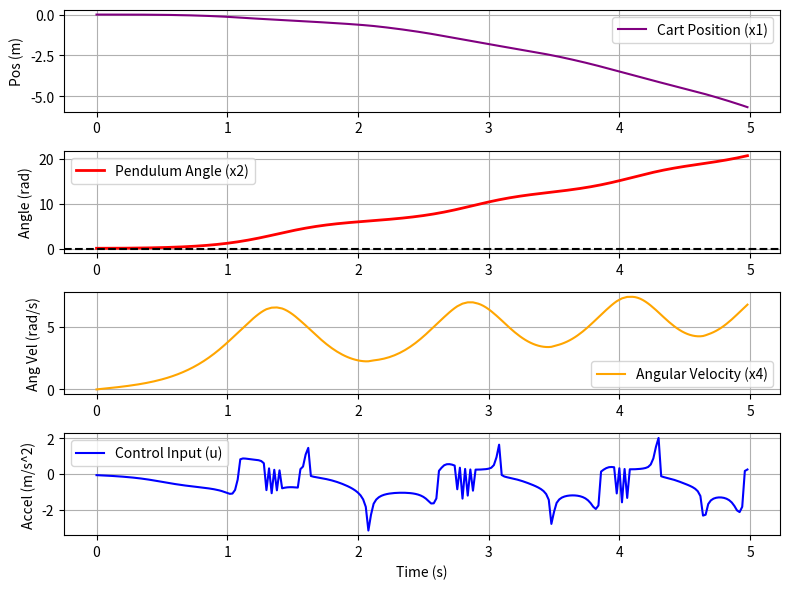

Reproduce this figure in Python.
import numpy as np
import matplotlib.pyplot as plt
from scipy.optimize import minimize

# ================= 1. 系统物理参数 =================
g = 9.81
L = 1.0
dt = 0.02       # 物理仿真步长
sim_time = 5.0  # 仿真总时长

# ================= 2. 控制器参数设计 =================
# 误差收敛增益 K (类似 PD 参数，决定我们期望的 error vector 大小)
# 分别对应 [位置 x1, 角度 x2, 速度 x3, 角速度 x4]
K = np.array([1.0, 1.0, 1.0, 1.0]) 

# 优化目标权重 W (决定优化器在拟合 dx_total 时更看重哪个维度)
# 倒立摆系统中，角度 x2 和角速度 x4 的拟合优先级必须最高
W = np.array([0.0, 10.0, 1.0, 5.0])

# ================= 3. 带三阶项的非线性 PD 目标函数 =================
def cost_function(u_array, state):
    u = u_array[0]
    x1, x2, x3, x4 = state
    
    # --- A. 计算几何曲率 K2 和 K4 ---
    K2 = -(2 * x4 * np.sin(x2)) / L - (g * np.cos(x2)**2) / (L**2)
    K4 = (x4**2 * np.cos(x2)) / L - (g * x4 * np.sin(2*x2)) / (L**2) - (g * np.cos(2*x2)) / (L**2)
    
    # --- B. 计算控制产生的纯时空演化量 dx_total (代入 dt=1 的简化结果) ---
    dx1_tot = u
    
    term_inner = 1.0 + (1/6) * K2 * (-u * np.cos(x2) / L)**2
    dx2_tot = (1/6) * K2 * (u**3) - (u * np.cos(x2) / L) * term_inner
    
    dx3_tot = u
    
    dx4_tot = (1/6) * K4 * (u**3) - (u * np.cos(x2) / L)
    
    # --- C. 计算目标误差向量 e_error ---
    e_err = -K * state
    
    # --- D. 计算加权平方和误差 ---
    J = W[0] * (e_err[0] - dx1_tot)**2 + \
        W[1] * (e_err[1] - dx2_tot)**2 + \
        W[2] * (e_err[2] - dx3_tot)**2 + \
        W[3] * (e_err[3] - dx4_tot)**2
        
    return J

# ================= 4. 仿真主循环 =================
state = np.array([0.0, 0.1, 0.0, 0.0]) 

history_state = []
history_u = []
time_steps = np.arange(0, sim_time, dt)
u_guess = [0.0]


for t in time_steps:
    history_state.append(state.copy())
    
    # 求解 min || W * (e_err - dx_tot) ||^2
    res = minimize(cost_function, u_guess, args=(state,), method='BFGS')
    u_opt = - res.x[0]
    
    u_opt = np.clip(u_opt, -50.0, 50.0) 
    
    history_u.append(u_opt)
    u_guess = [u_opt] # 热启动下一帧
    
    x1, x2, x3, x4 = state
    state[0] += x3 * dt
    state[1] += x4 * dt
    state[2] += u_opt * dt
    state[3] += (g * np.sin(x2) - u_opt * np.cos(x2)) / L * dt

history_state = np.array(history_state)
history_u = np.array(history_u)

# ================= 5. 可视化结果 =================
plt.figure(figsize=(8, 6))

plt.subplot(4, 1, 1)
plt.plot(time_steps, history_state[:, 0], label='Cart Position (x1)', color='purple')
plt.ylabel('Pos (m)')
plt.legend()
plt.grid(True)

plt.subplot(4, 1, 2)
plt.plot(time_steps, history_state[:, 1], label='Pendulum Angle (x2)', color='red', linewidth=2)
plt.axhline(0, color='black', linestyle='--')
plt.ylabel('Angle (rad)')
plt.legend()
plt.grid(True)

plt.subplot(4, 1, 3)
plt.plot(time_steps, history_state[:, 3], label='Angular Velocity (x4)', color='orange')
plt.ylabel('Ang Vel (rad/s)')
plt.legend()
plt.grid(True)

plt.subplot(4, 1, 4)
plt.plot(time_steps, history_u, label='Control Input (u)', color='blue')
plt.ylabel('Accel (m/s^2)')
plt.xlabel('Time (s)')
plt.legend()
plt.grid(True)

plt.tight_layout()
plt.show()
